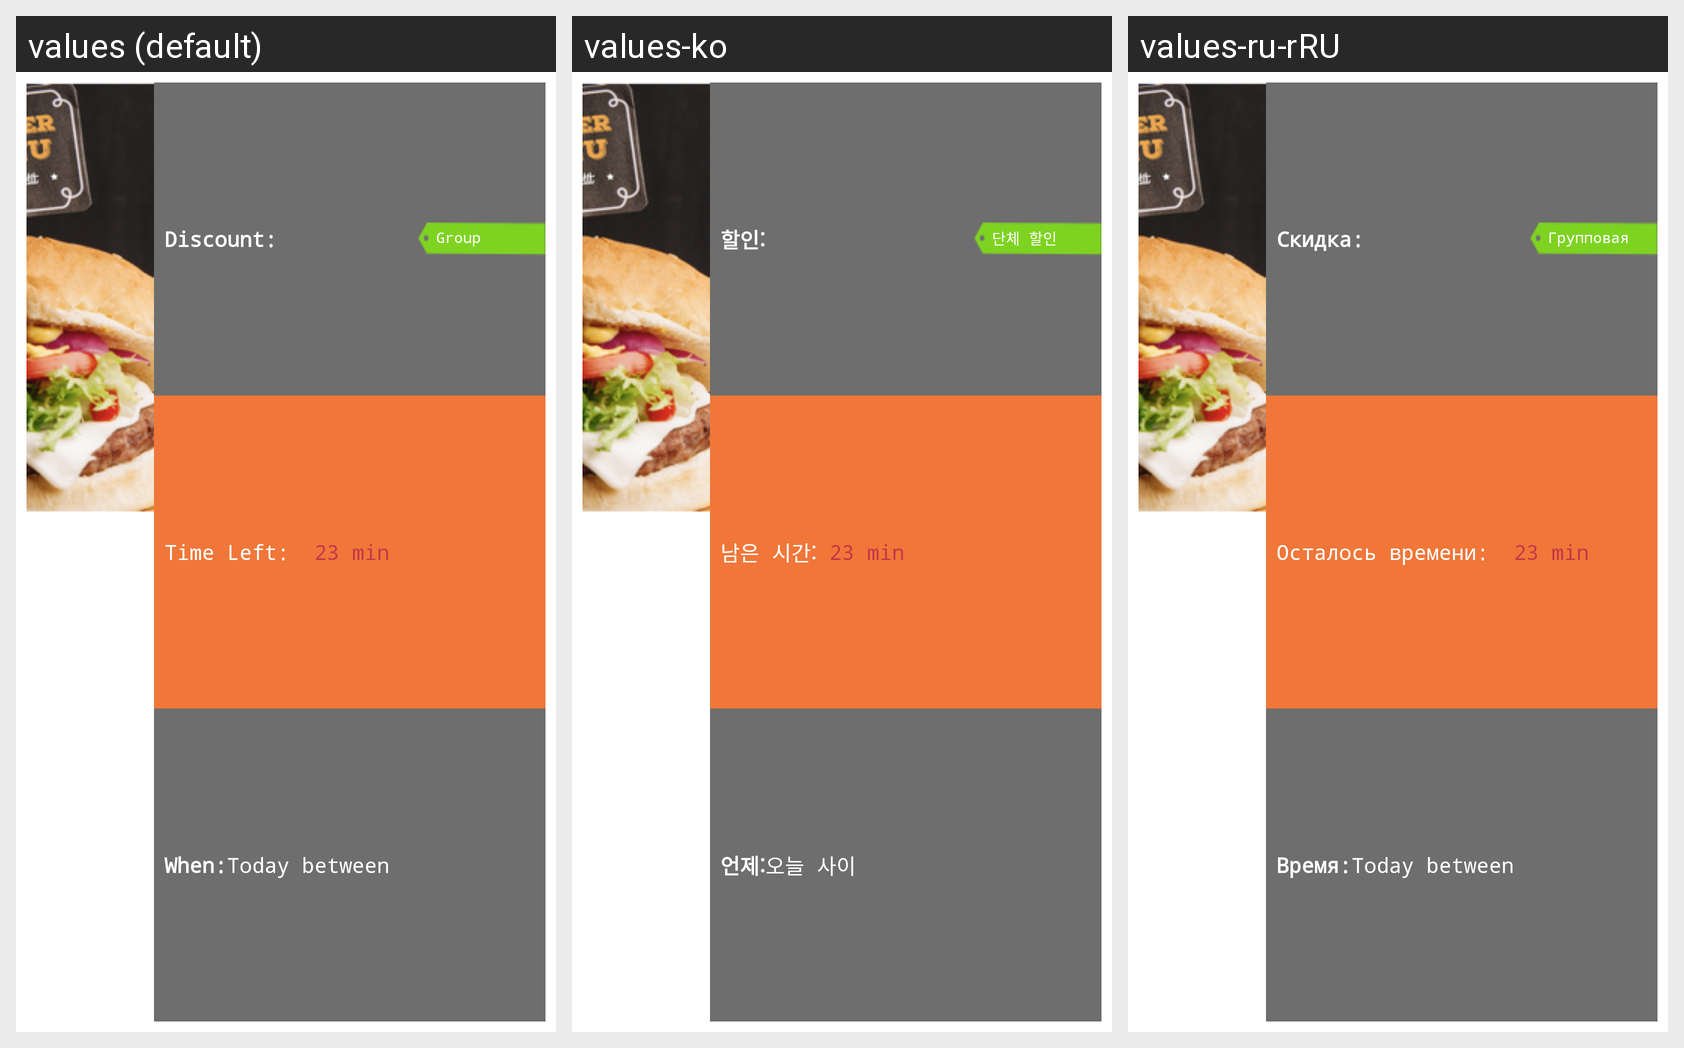

The same Android screen rendered under several of its app's locales, left to right. List the strings drawn on it with the default value and each locale's translation.
Android screen res/layout/chat_deal_item.xml rendered under 3 locales, left to right: values (default), values-ko, values-ru-rRU. Device: Nexus 5 (rendered at 1080×1920; each locale shown at half size, 540×960, under a caption strip naming it); theme AppTheme.
Strings drawn on this screen, with the default value and each locale's value (text and hints the layout hard-codes, and strings that could not be matched under every locale, appear in the picture but are not listed):

discounts
  values: Discount:
  values-ko: 할인:
  values-ru-rRU: Скидка:

group_discount_
  values: Group
  values-ko: 단체 할인
  values-ru-rRU: Групповая

time_left
  values: Time Left: 
  values-ko: 남은 시간:
  values-ru-rRU: Осталось времени: 

when
  values: When:
  values-ko: 언제:
  values-ru-rRU: Время:

today_between
  values: Today between
  values-ko: 오늘 사이
  values-ru-rRU: Today between  [not translated; the default value is used]
